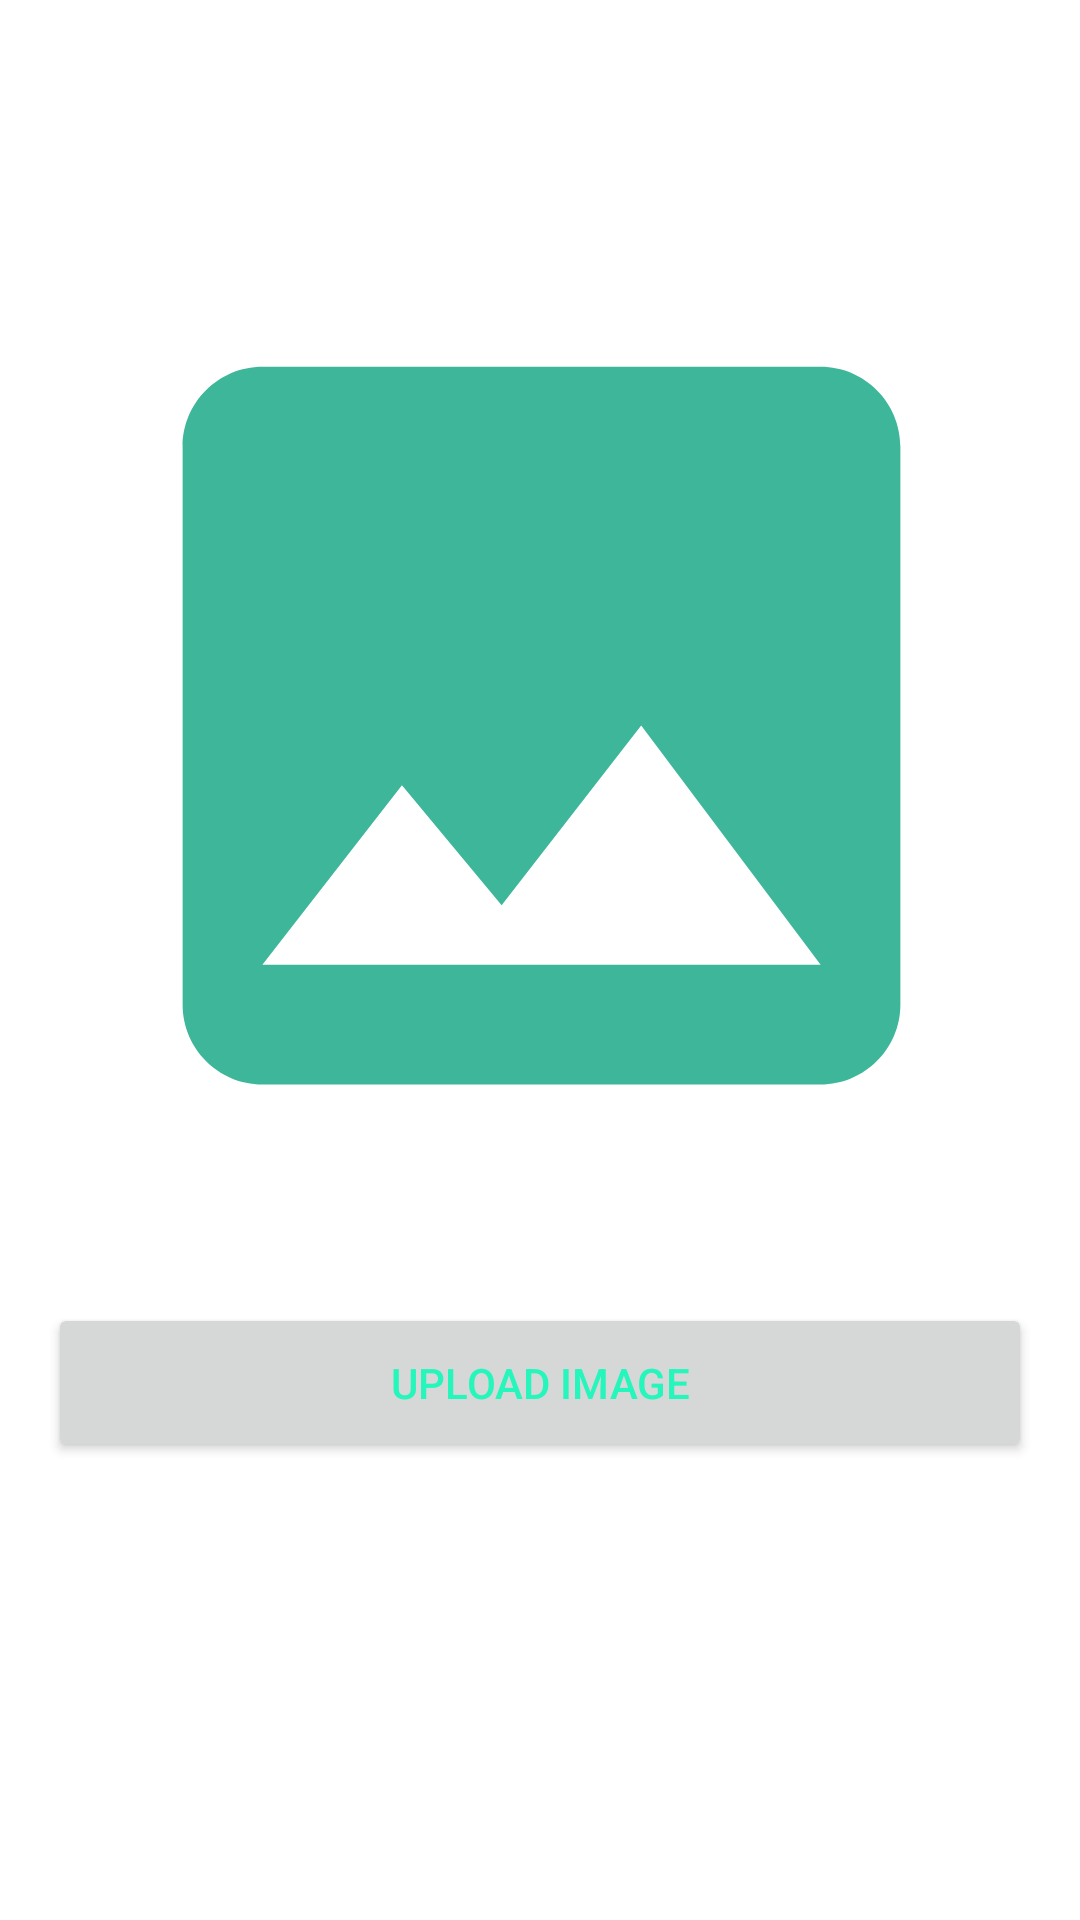

Android layout source for this screen:
<!-- AndroidManifest.xml: application theme Theme.MobileChatApp -->
<!-- res/layout/activity_upload__picture.xml -->
<?xml version="1.0" encoding="utf-8"?>
<androidx.constraintlayout.widget.ConstraintLayout xmlns:android="http://schemas.android.com/apk/res/android"
    xmlns:app="http://schemas.android.com/apk/res-auto"
    xmlns:tools="http://schemas.android.com/tools"
    android:layout_width="match_parent"
    android:layout_height="match_parent"
    tools:context=".Upload_Picture"
    android:orientation="vertical"
    android:layout_gravity="center_horizontal">

    <ImageView
        android:id="@+id/image_to_upload"
        android:layout_width="361dp"
        android:layout_height="319dp"
        android:contentDescription="Image will stay uploaded here"
        app:srcCompat="@drawable/ic_baseline_image_24"
        app:layout_constraintBottom_toBottomOf="parent"
        app:layout_constraintEnd_toEndOf="parent"
        app:layout_constraintStart_toStartOf="parent"
        app:layout_constraintTop_toTopOf="parent"
        app:layout_constraintVertical_bias="0.256"></ImageView>

    <Button
        android:id="@+id/button_upload_image"
        android:layout_width="328dp"
        android:layout_height="53dp"
        android:text="Upload Image"
        android:textColor="#25F6BB"
        android:textColorHighlight="#BD0F0F"
        app:layout_constraintBottom_toBottomOf="parent"
        app:layout_constraintEnd_toEndOf="parent"
        app:layout_constraintHorizontal_bias="0.495"
        app:layout_constraintStart_toStartOf="parent"
        app:layout_constraintTop_toTopOf="parent"
        app:layout_constraintVertical_bias="0.74" />


</androidx.constraintlayout.widget.ConstraintLayout>
<!-- resources referenced by this layout -->
<resources>
  <!-- drawable ic_baseline_image_24 (drawable) -->
  <vector android:height="24dp" android:tint="#3EB69A"
      android:viewportHeight="24" android:viewportWidth="24"
      android:width="24dp" xmlns:android="http://schemas.android.com/apk/res/android">
      <path android:fillColor="@android:color/white" android:pathData="M21,19V5c0,-1.1 -0.9,-2 -2,-2H5c-1.1,0 -2,0.9 -2,2v14c0,1.1 0.9,2 2,2h14c1.1,0 2,-0.9 2,-2zM8.5,13.5l2.5,3.01L14.5,12l4.5,6H5l3.5,-4.5z"/>
  </vector>
  <style name="Theme.MobileChatApp" parent="Theme.MaterialComponents.DayNight.DarkActionBar">
          
          <item name="colorPrimary">@color/purple_500</item>
          <item name="colorPrimaryVariant">@color/purple_700</item>
          <item name="colorOnPrimary">@color/white</item>
          
          <item name="colorSecondary">@color/teal_200</item>
          <item name="colorSecondaryVariant">@color/teal_700</item>
          <item name="colorOnSecondary">@color/black</item>
          
          <item name="android:statusBarColor" tools:targetApi="l">?attr/colorPrimaryVariant</item>
          
      </style>
  <color name="purple_500">#FF6200EE</color>
  <color name="purple_700">#FF3700B3</color>
  <color name="white">#FFFFFFFF</color>
  <color name="teal_200">#FF03DAC5</color>
  <color name="teal_700">#FF018786</color>
  <color name="black">#FF000000</color>
</resources>
